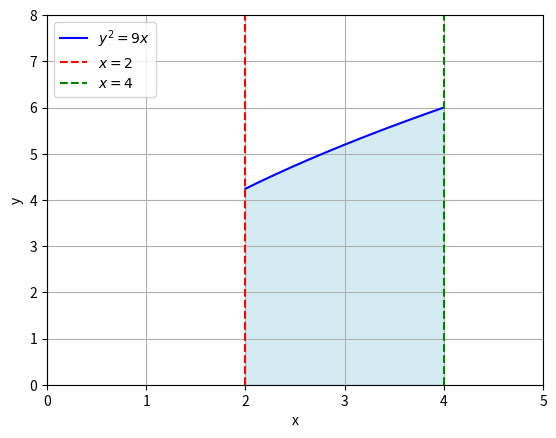

Reproduce this figure in Python.
import numpy as np
import matplotlib.pyplot as plt

# Define the function y^2 = 9x, so y = sqrt(9x)
def y(x):
    return np.sqrt(9 * x)

# Define the x range between 2 and 4
x = np.linspace(2, 4, 400)
y_values = y(x)

# Plot the curve y^2 = 9x
plt.plot(x, y_values, label=r'$y^2 = 9x$', color='blue')

# Fill the area between the curve and x-axis
plt.fill_between(x, y_values, color='lightblue', alpha=0.5)

# Adding vertical lines for x=2 and x=4
plt.axvline(x=2, color='red', linestyle='--', label=r'$x=2$')
plt.axvline(x=4, color='green', linestyle='--', label=r'$x=4$')

# Set the limits of the plot (increase y-axis limit)
plt.xlim([0, 5])
plt.ylim([0, 8])  # Increased the upper limit of the y-axis

# Add labels and a title
plt.xlabel('x')
plt.ylabel('y')

# Add a legend
plt.legend()

# Display the plot
plt.grid(True)
plt.savefig("Figure_1.png")
